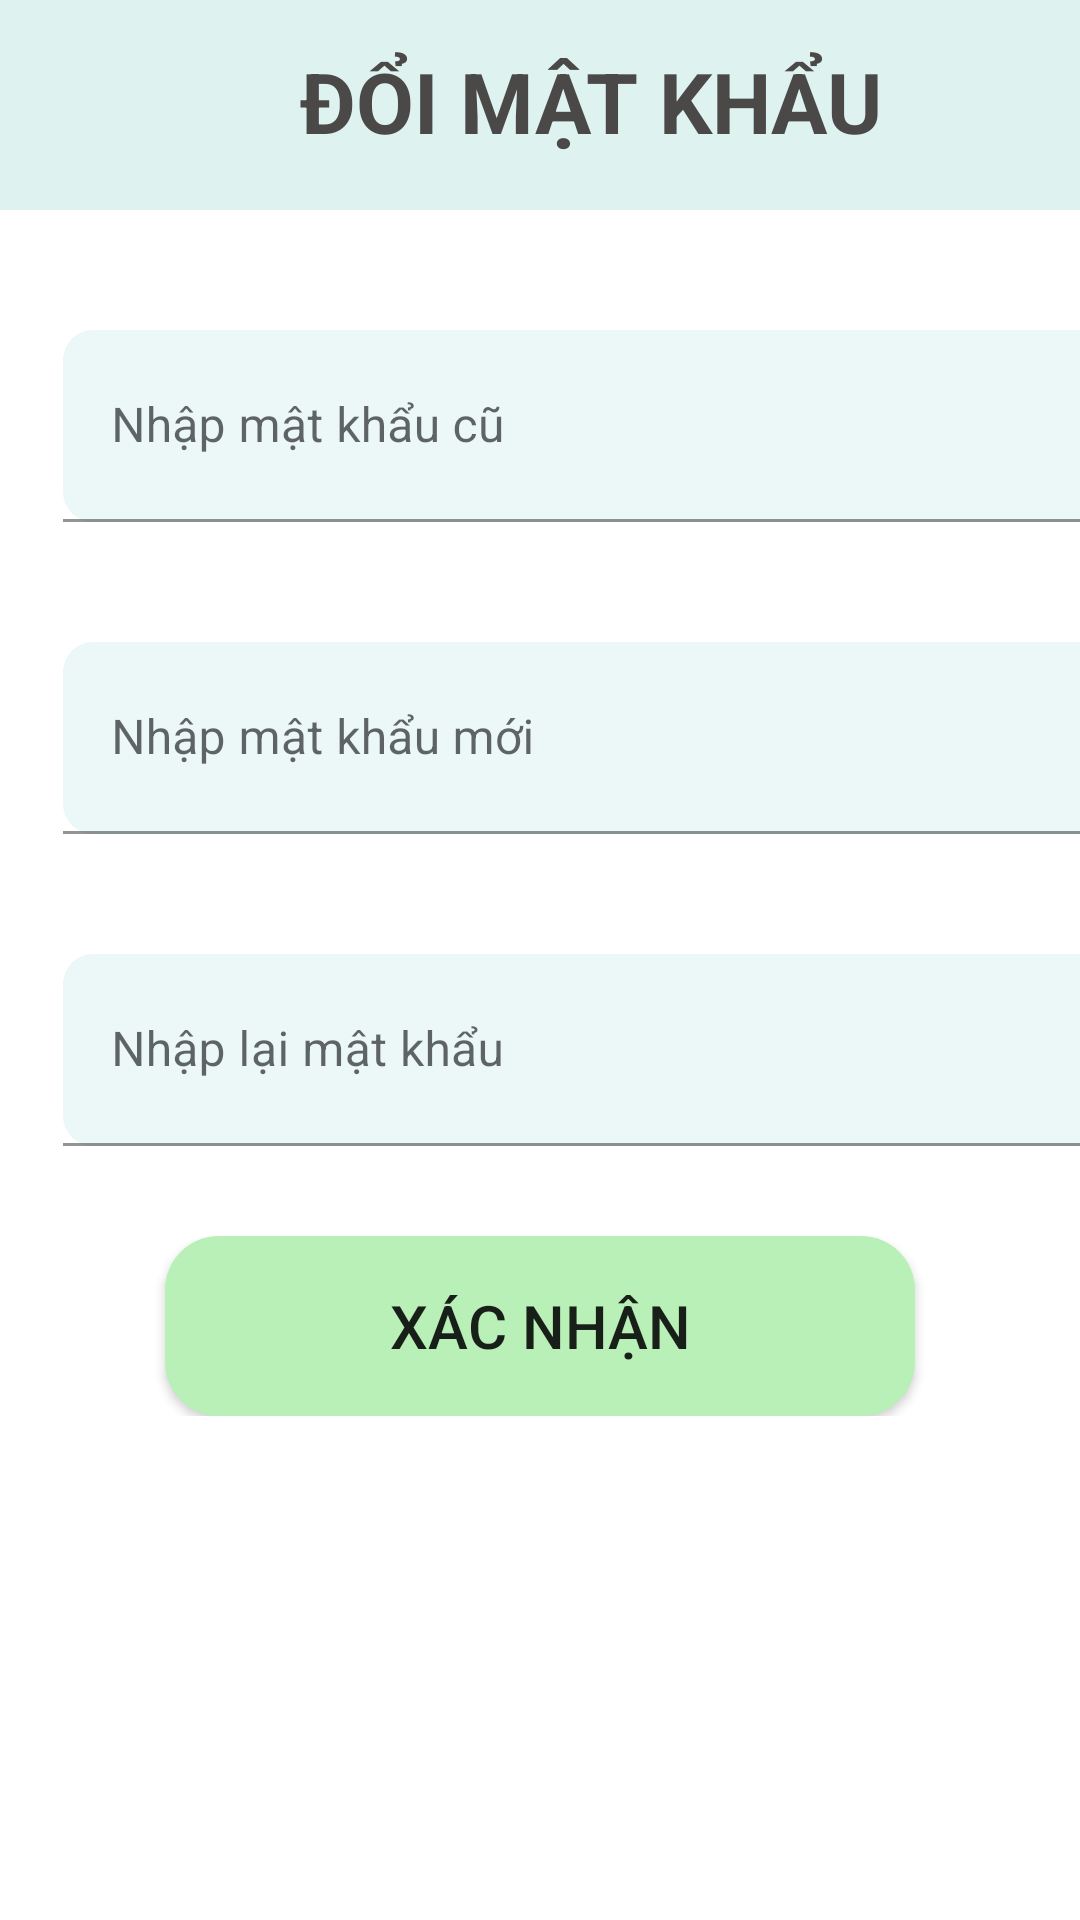

This screen was rendered from an Android layout file. Write that file and the resources it references.
<!-- AndroidManifest.xml: application theme Theme.Duan1_customer -->
<!-- res/layout/dialog_change_password.xml -->
<?xml version="1.0" encoding="utf-8"?>

<LinearLayout xmlns:android="http://schemas.android.com/apk/res/android"
    xmlns:tools="http://schemas.android.com/tools"
    android:layout_width="match_parent"
    android:layout_height="510dp"
    xmlns:app="http://schemas.android.com/apk/res-auto"
    android:id="@+id/one_item"
    android:background="@color/white"
    android:orientation="vertical">

    <LinearLayout
        android:layout_width="match_parent"
        android:layout_height="70dp"
        android:background="@drawable/background_blue"
        android:orientation="horizontal">
        <ImageView
            android:id="@+id/ivOut"
            android:layout_width="40dp"
            android:layout_height="wrap_content"
            android:layout_marginStart="20dp"
            android:src="@drawable/icon_home"/>
        <TextView
            android:layout_marginStart="40dp"
            android:paddingTop="15dp"
            android:textSize="28sp"
            android:textColor="#4B4848"
            android:textStyle="bold"
            android:layout_width="match_parent"
            android:layout_height="70dp"
            android:text="ĐỔI MẬT KHẨU"/>
    </LinearLayout>

    <com.google.android.material.textfield.TextInputLayout
        android:id="@+id/txtLayoutName"
        android:layout_width="match_parent"
        android:layout_height="104dp">

        <com.google.android.material.textfield.TextInputEditText
            android:id="@+id/edtOldPassword"
            android:layout_width="350dp"
            android:layout_height="64dp"
            android:layout_gravity="center"
            android:background="@drawable/background_newpass"
            android:layout_marginStart="16dp"
            android:layout_marginTop="40dp"
            android:hint="Nhập mật khẩu cũ"
            android:textColor="@color/black"
            />

    </com.google.android.material.textfield.TextInputLayout>
    <com.google.android.material.textfield.TextInputLayout
        android:id="@+id/txtLayoutNewPass"
        android:layout_width="match_parent"
        android:layout_height="104dp"
        app:layout_constraintStart_toStartOf="parent"
        app:layout_constraintTop_toBottomOf="@+id/txtTitle">

        <com.google.android.material.textfield.TextInputEditText
            android:id="@+id/edtNewPassword"
            android:layout_width="350dp"
            android:layout_height="64dp"
            android:layout_gravity="center"
            android:background="@drawable/background_newpass"
            android:layout_marginStart="16dp"
            android:layout_marginTop="40dp"
            android:hint="Nhập mật khẩu mới"
            android:textColor="@color/black"
            />

    </com.google.android.material.textfield.TextInputLayout>
    <com.google.android.material.textfield.TextInputLayout
        android:id="@+id/txtLayoutRePass"
        android:layout_width="match_parent"
        android:layout_height="104dp"
        app:layout_constraintStart_toStartOf="parent"
        app:layout_constraintTop_toBottomOf="@+id/txtTitle">

        <com.google.android.material.textfield.TextInputEditText
            android:id="@+id/edtRePassword"
            android:layout_width="350dp"
            android:layout_height="64dp"
            android:layout_gravity="center"
            android:background="@drawable/background_newpass"
            android:layout_marginStart="16dp"
            android:layout_marginTop="40dp"
            android:hint="Nhập lại mật khẩu"
            android:textColor="@color/black"
            />

    </com.google.android.material.textfield.TextInputLayout>
    <LinearLayout
        android:layout_width="match_parent"
        android:layout_height="wrap_content"
        android:gravity="center"
        android:layout_marginTop="30dp"
        android:orientation="horizontal">

        <androidx.appcompat.widget.AppCompatButton
            android:layout_width="250dp"
            android:layout_height="60dp"
            android:background="@drawable/background_green"
            android:textSize="20sp"
            android:text="Xác nhận"
            android:id="@+id/btnChange"/>

    </LinearLayout>

</LinearLayout>
<!-- resources referenced by this layout -->
<resources>
  <color name="black">#FF000000</color>
  <color name="white">#FFFFFFFF</color>
  <!-- drawable background_blue (drawable) -->
  <?xml version="1.0" encoding="utf-8"?>
  
  <selector xmlns:android="http://schemas.android.com/apk/res/android">
      <item>
          <shape>
              <solid android:color="#DEF2EF"/>
          </shape>
      </item>
  </selector>
  <!-- drawable background_green (drawable) -->
  <?xml version="1.0" encoding="utf-8"?>
  
  <selector xmlns:android="http://schemas.android.com/apk/res/android">
      <item>
          <shape>
              <solid android:color="#B9F0B8"/>
              <corners android:radius="18dp"/>
          </shape>
      </item>
  </selector>
  <!-- drawable background_newpass (drawable) -->
  <?xml version="1.0" encoding="utf-8"?>
  
  <selector xmlns:android="http://schemas.android.com/apk/res/android">
      <item>
          <shape>
              <solid android:color="#ECF8F7"/>
              <corners android:radius="10dp"/>
          </shape>
      </item>
  </selector>
  <style name="Theme.Duan1_customer" parent="Theme.MaterialComponents.DayNight.NoActionBar">
          
          <item name="colorPrimary">@color/purple_500</item>
          <item name="colorPrimaryVariant">@color/purple_700</item>
          <item name="colorOnPrimary">@color/white</item>
          
          <item name="colorSecondary">@color/teal_200</item>
          <item name="colorSecondaryVariant">@color/teal_700</item>
          <item name="colorOnSecondary">@color/black</item>
          
          <item name="android:statusBarColor">?attr/colorPrimaryVariant</item>
          <item name="android:windowFullscreen">true</item>
          
      </style>
  <color name="purple_500">#FF6200EE</color>
  <color name="purple_700">#FF3700B3</color>
  <color name="teal_200">#FF03DAC5</color>
  <color name="teal_700">#FF018786</color>
</resources>
